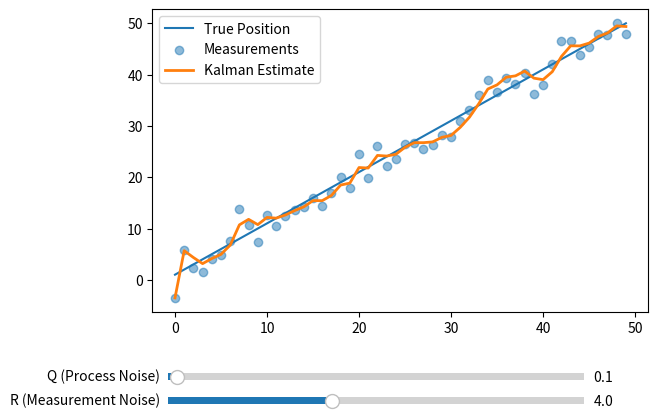

Recreate this plot in Python.
"""
Kalman 1D Interactive Module

This module provides adjustability to variables to determine their value.
"""

import numpy as np
import matplotlib.pyplot as plt
from matplotlib.widgets import Slider


class Kalman1DInteractive:
    def __init__(self, dt=1.0, steps=50, measurement_noise=2.0):
        """
        Initialize the interactive Kalman filter.

        Args:
            dt (float): The time interval between data points.
                Default is 1.0.
            steps (int): The amount of data received. Default is 50.
            measurement_noise (float): The max amount of noise applied to
                data. Default is 2.0.
        """
        self.dt = dt
        self.steps = steps
        self.measurement_noise = measurement_noise

        # Initial Kalman state
        self.x = np.array([[0.0], [0.0]])
        self.P = np.eye(2) * 500
        self.F = np.array([[1, dt], [0, 1]])
        self.H = np.array([[1, 0]])

        # Generate true position and measurements
        self.true_pos = self._generate_true_position()
        self.measurements = (self.true_pos +
                             np.random.normal(0, measurement_noise, steps))

        # Plot elements
        self.fig = None
        self.ax = None
        self.line_est = None

    def _generate_true_position(self):
        """
        Generate the true position data.

        Returns:
            np.ndarray: The true position of each data point.
        """
        true_vel = 1.0
        pos = 0.0
        true_pos = []

        for _ in range(self.steps):
            pos += true_vel * self.dt
            true_pos.append(pos)

        return np.array(true_pos)

    def run_kalman(self, Q_val, R_val):
        """
        Run the Kalman filter with specified noise parameters.

        Args:
            Q_val (float): Process noise covariance value.
            R_val (float): Measurement noise covariance value.

        Returns:
            list: Estimated positions from the Kalman filter.
        """
        Q = np.array([[Q_val, 0], [0, Q_val]])
        R = np.array([[R_val]])
        x_est = self.x.copy()
        P_est = self.P.copy()
        estimates = []

        for z in self.measurements:
            # Predict
            x_est = self.F @ x_est
            P_est = self.F @ P_est @ self.F.T + Q
            # Update
            y = z - self.H @ x_est
            S = self.H @ P_est @ self.H.T + R
            K = P_est @ self.H.T @ np.linalg.inv(S)
            x_est = x_est + K @ y
            P_est = (np.eye(2) - K @ self.H) @ P_est
            estimates.append(x_est[0, 0])

        return estimates

    def _update_plot(self, val):
        """
        Callback function for slider updates.

        Args:
            val (float): The new slider value.
        """
        Q_val = self.sQ.val
        R_val = self.sR.val
        estimates = self.run_kalman(Q_val, R_val)
        self.line_est.set_ydata(estimates)
        self.fig.canvas.draw_idle()

    def create_interactive_plot(self):
        """Create and display the interactive plot with sliders."""
        # Initial plot
        self.fig, self.ax = plt.subplots()
        plt.subplots_adjust(bottom=0.25)

        estimates = self.run_kalman(0.1, self.measurement_noise**2)
        self.ax.plot(self.true_pos, label="True Position")
        self.ax.scatter(range(self.steps), self.measurements,
                        label="Measurements", alpha=0.5)
        self.line_est, = self.ax.plot(
            estimates, label="Kalman Estimate", linewidth=2)
        self.ax.legend()

        # Sliders
        axcolor = 'lightgoldenrodyellow'
        axQ = plt.axes([0.15, 0.1, 0.65, 0.03], facecolor=axcolor)
        axR = plt.axes([0.15, 0.05, 0.65, 0.03], facecolor=axcolor)

        self.sQ = Slider(axQ, 'Q (Process Noise)', 0.0, 5.0, valinit=0.1)
        sR_init = self.measurement_noise**2
        self.sR = Slider(axR, 'R (Measurement Noise)', 0.1, 10.0,
                         valinit=sR_init)

        self.sQ.on_changed(self._update_plot)
        self.sR.on_changed(self._update_plot)

        plt.show()


if __name__ == "__main__":
    # Script to visualize and adjust values
    kalman_interactive = Kalman1DInteractive()
    kalman_interactive.create_interactive_plot()
